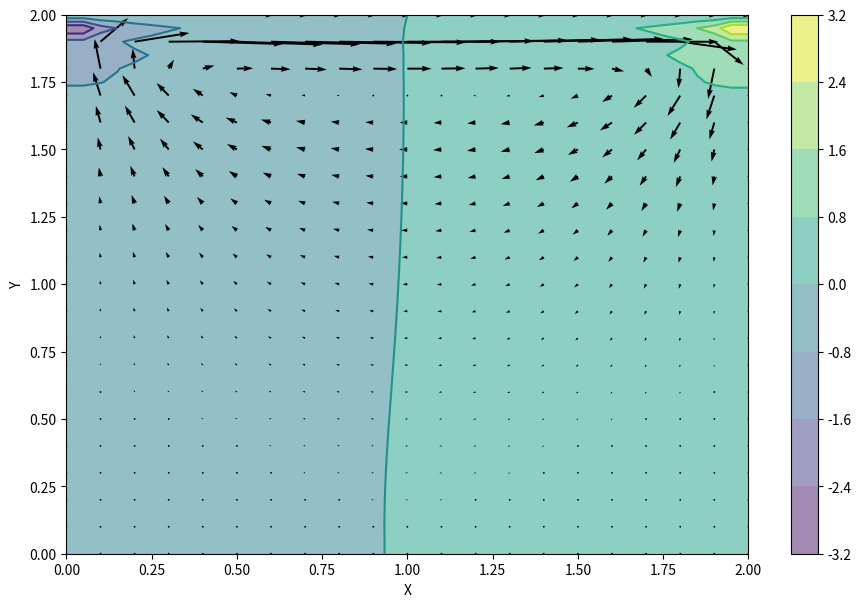

This chart was generated by the following Python code:
import numpy
from matplotlib import pyplot, cm
from mpl_toolkits.mplot3d import Axes3D


nx = 41
ny = 41
nt = 500
nit = 50
c = 1
dx = 2 / (nx - 1)
dy = 2 / (ny - 1)
x = numpy.linspace(0, 2, nx)
y = numpy.linspace(0, 2, ny)
X, Y = numpy.meshgrid(x, y)



rho = 1
nu = .1
dt = .001

u = numpy.zeros((ny, nx))
v = numpy.zeros((ny, nx))
p = numpy.zeros((ny, nx))
b = numpy.zeros((ny, nx))



def build_up_b(b, rho, dt, u, v, dx, dy):
    b[1:-1, 1:-1] = (rho * (1 / dt *
                            ((u[1:-1, 2:] - u[1:-1, 0:-2]) /
                             (2 * dx) + (v[2:, 1:-1] - v[0:-2, 1:-1]) / (2 * dy)) -
                            ((u[1:-1, 2:] - u[1:-1, 0:-2]) / (2 * dx)) ** 2 -
                            2 * ((u[2:, 1:-1] - u[0:-2, 1:-1]) / (2 * dy) *
                                 (v[1:-1, 2:] - v[1:-1, 0:-2]) / (2 * dx)) -
                            ((v[2:, 1:-1] - v[0:-2, 1:-1]) / (2 * dy)) ** 2))

    return b


def pressure_poisson(p, dx, dy, b):
    pn = numpy.empty_like(p)
    pn = p.copy()

    for q in range(nit):
        pn = p.copy()
        p[1:-1, 1:-1] = (((pn[1:-1, 2:] + pn[1:-1, 0:-2]) * dy ** 2 +
                          (pn[2:, 1:-1] + pn[0:-2, 1:-1]) * dx ** 2) /
                         (2 * (dx ** 2 + dy ** 2)) -
                         dx ** 2 * dy ** 2 / (2 * (dx ** 2 + dy ** 2)) *
                         b[1:-1, 1:-1])

        p[:, -1] = p[:, -2]  # dp/dx = 0 at x = 2
        p[0, :] = p[1, :]  # dp/dy = 0 at y = 0
        p[:, 0] = p[:, 1]  # dp/dx = 0 at x = 0
        p[-1, :] = 0  # p = 0 at y = 2

    return p


def cavity_flow(nt, u, v, dt, dx, dy, p, rho, nu):
    un = numpy.empty_like(u)
    vn = numpy.empty_like(v)
    b = numpy.zeros((ny, nx))

    for n in range(nt):
        un = u.copy()
        vn = v.copy()

        b = build_up_b(b, rho, dt, u, v, dx, dy)
        p = pressure_poisson(p, dx, dy, b)

        u[1:-1, 1:-1] = (un[1:-1, 1:-1] -
                         un[1:-1, 1:-1] * dt / dx *
                         (un[1:-1, 1:-1] - un[1:-1, 0:-2]) -
                         vn[1:-1, 1:-1] * dt / dy *
                         (un[1:-1, 1:-1] - un[0:-2, 1:-1]) -
                         dt / (2 * rho * dx) * (p[1:-1, 2:] - p[1:-1, 0:-2]) +
                         nu * (dt / dx ** 2 *
                               (un[1:-1, 2:] - 2 * un[1:-1, 1:-1] + un[1:-1, 0:-2]) +
                               dt / dy ** 2 *
                               (un[2:, 1:-1] - 2 * un[1:-1, 1:-1] + un[0:-2, 1:-1])))

        v[1:-1, 1:-1] = (vn[1:-1, 1:-1] -
                         un[1:-1, 1:-1] * dt / dx *
                         (vn[1:-1, 1:-1] - vn[1:-1, 0:-2]) -
                         vn[1:-1, 1:-1] * dt / dy *
                         (vn[1:-1, 1:-1] - vn[0:-2, 1:-1]) -
                         dt / (2 * rho * dy) * (p[2:, 1:-1] - p[0:-2, 1:-1]) +
                         nu * (dt / dx ** 2 *
                               (vn[1:-1, 2:] - 2 * vn[1:-1, 1:-1] + vn[1:-1, 0:-2]) +
                               dt / dy ** 2 *
                               (vn[2:, 1:-1] - 2 * vn[1:-1, 1:-1] + vn[0:-2, 1:-1])))

        u[0, :] = 0
        u[:, 0] = 0
        u[:, -1] = 0
        u[-1, :] = 1  # set velocity on cavity lid equal to 1
        v[0, :] = 0
        v[-1, :] = 0
        v[:, 0] = 0
        v[:, -1] = 0

    return u, v, p


u = numpy.zeros((ny, nx))
v = numpy.zeros((ny, nx))
p = numpy.zeros((ny, nx))
b = numpy.zeros((ny, nx))
nt = 100
u, v, p = cavity_flow(nt, u, v, dt, dx, dy, p, rho, nu)


fig = pyplot.figure(figsize=(11, 7), dpi=100)
# plotting the pressure field as a contour
pyplot.contourf(X, Y, p, alpha=0.5, cmap=cm.viridis)
pyplot.colorbar()
# plotting the pressure field outlines
pyplot.contour(X, Y, p, cmap=cm.viridis)
# plotting velocity field
pyplot.quiver(X[::2, ::2], Y[::2, ::2], u[::2, ::2], v[::2, ::2])
pyplot.xlabel('X')
pyplot.ylabel('Y')

pyplot.show()

